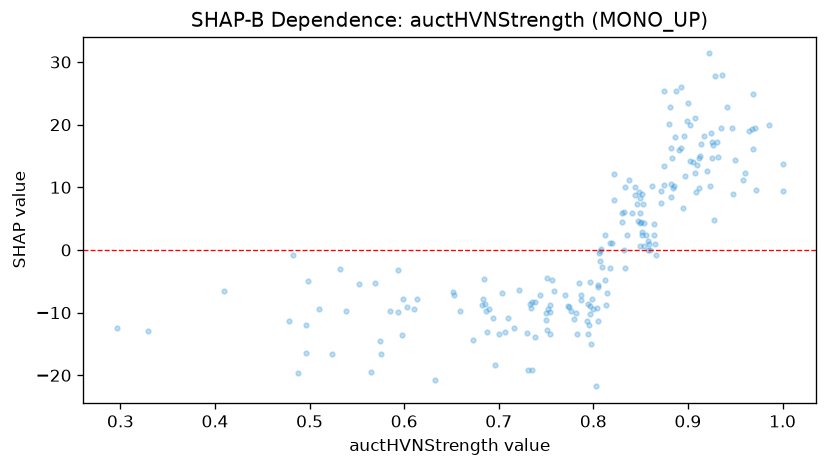

The file beside this chart, header and first rows:
feature_value, shap_value
0.603, -9.041
0.744, -7.246
0.797, -8.883
0.594, -3.252
0.92, 12.64
0.818, -2.933
0.773, -8.982
0.733, -8.648
0.754, -9.933
0.574, -14.47
0.785, -5.273
0.884, 9.94
0.41, -6.554
0.7, -13.41
0.897, 11.79
0.71, -10.93
0.798, -15.07
0.822, 12.08
0.799, -7.768
0.851, 2.377
0.881, 22.78
0.882, 10.57
0.902, 19.95
0.895, 6.761
0.83, 5.903
0.882, 16.3
0.866, -0.7819
0.812, -4.759
0.296, -12.41
0.758, -6.57
0.78, -11.1
0.795, -12
0.329, -12.96
0.886, 17.98
0.687, -9.798
0.971, 19.52
0.734, -9.267
0.683, -7.817
0.931, 17.29
0.809, -2.707
0.846, 7.356
0.754, -13.45
0.851, 8.903
0.852, 7.297
0.673, -14.44
0.859, 1.003
0.941, 22.83
0.822, 8.051
0.958, 11.11
0.731, -19.12
0.965, 18.94
0.86, 0.01159
0.844, 9.974
0.844, 8.762
0.805, -5.529
0.696, -18.43
0.847, 4.689
0.478, -11.37
0.909, 9.243
0.864, 2.433
... 142 more rows
